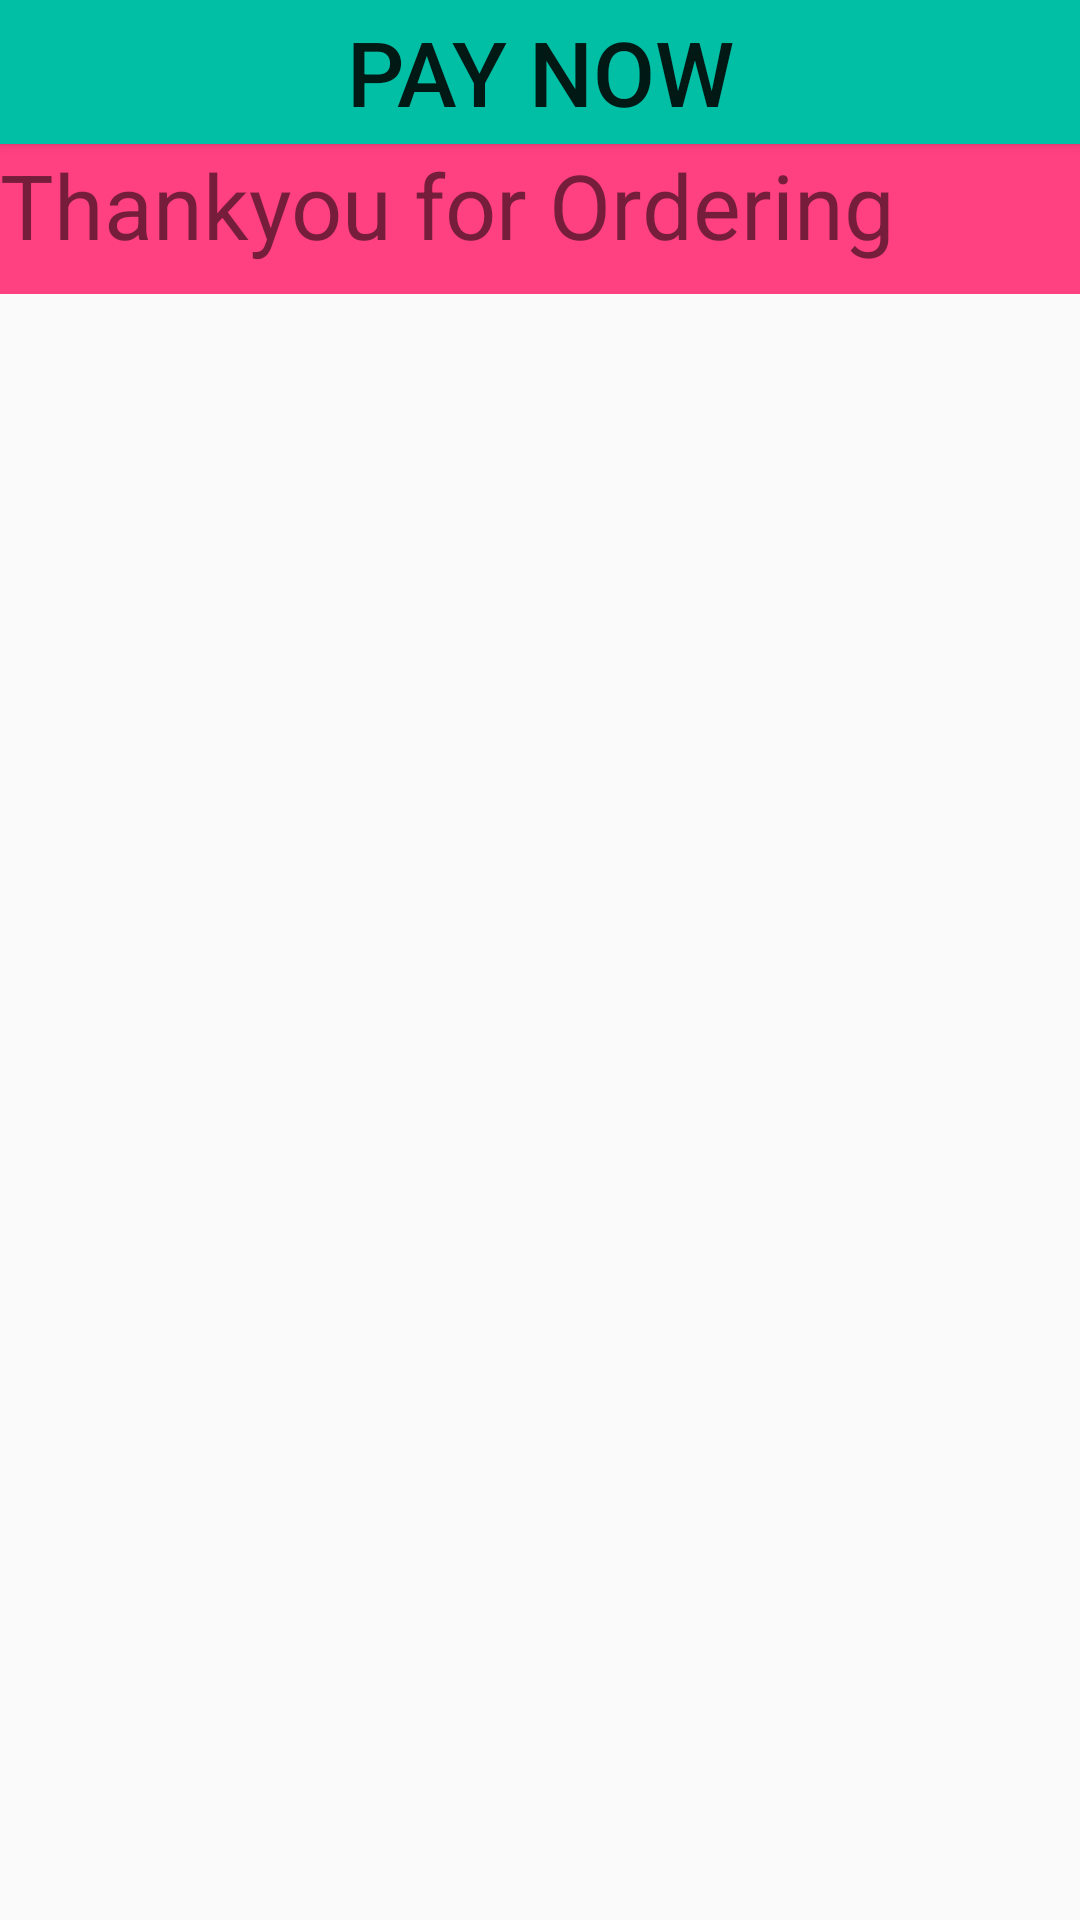

The Android layout XML behind this screen, and the referenced resources:
<!-- AndroidManifest.xml: application theme AppTheme -->
<!-- res/layout/payment.xml -->
<?xml version="1.0" encoding="utf-8"?>
<LinearLayout xmlns:android="http://schemas.android.com/apk/res/android"
    xmlns:tools="http://schemas.android.com/tools"
    android:layout_width="match_parent"
    android:layout_height="match_parent"
    android:orientation="vertical"
    tools:context=".Payment">

    <Button
        android:layout_width="match_parent"
        android:layout_height="wrap_content"
        android:text="Pay Now"
        android:textSize="30sp"
        android:background="@color/colorPrimaryDark"
        android:onClick="pay"/>

    <TextView
        android:id="@+id/response"
        android:background="@color/colorAccent"
        android:layout_width="match_parent"
        android:layout_height="50dp"
        android:text="Thankyou for Ordering"
        android:textSize="30sp"/>

</LinearLayout>
<!-- resources referenced by this layout -->
<resources>
  <color name="colorAccent">#FF4081</color>
  <color name="colorPrimaryDark">#00BFA5</color>
  <style name="AppTheme" parent="Base.Theme.AppCompat.Light.DarkActionBar">
          
          <item name="colorPrimary">@color/colorPrimary</item>
          <item name="colorPrimaryDark">@color/colorPrimaryDark</item>
          <item name="colorAccent">@color/colorAccent</item>
      </style>
  <color name="colorPrimary">#1DE9B6</color>
</resources>
